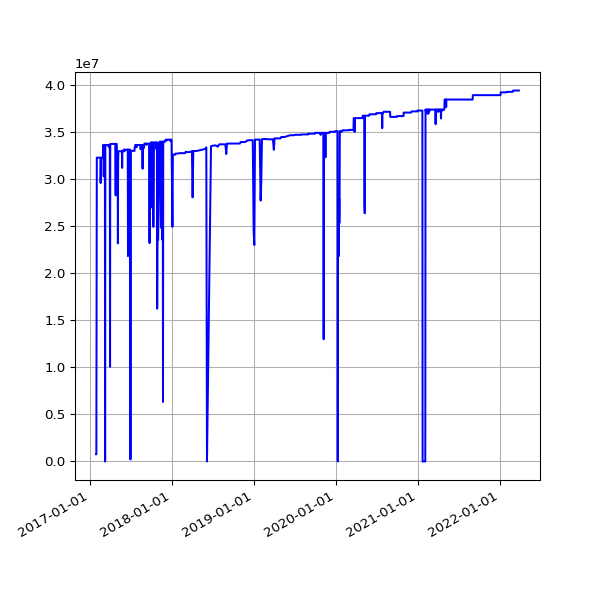

Data behind this chart, as committed beside it:
date, value
2017-01-29 04:36:58 +0000, 758013
2017-01-30 04:42:24 +0000, 758013
2017-01-31 04:47:50 +0000, 20539928
2017-02-01 04:51:29 +0000, 32301746
2017-02-02 04:50:38 +0000, 32301746
2017-02-03 04:49:52 +0000, 32301746
2017-02-04 04:49:54 +0000, 32301746
2017-02-05 04:45:52 +0000, 32301746
2017-02-06 04:45:56 +0000, 32301746
2017-02-07 04:53:11 +0000, 32301746
2017-02-08 04:49:46 +0000, 32301746
2017-02-09 04:49:31 +0000, 32301746
2017-02-10 04:55:27 +0000, 32301746
2017-02-11 04:51:59 +0000, 32301746
2017-02-12 04:46:02 +0000, 32301746
2017-02-13 04:47:32 +0000, 32301746
2017-02-15 04:49:13 +0000, 32301746
2017-02-16 04:44:15 +0000, 32301746
2017-02-17 04:48:38 +0000, 32301746
2017-02-18 04:48:50 +0000, 29604852
2017-02-20 04:50:36 +0000, 32301746
2017-02-21 04:48:43 +0000, 32301746
2017-02-22 04:53:26 +0000, 32301746
2017-02-23 04:51:52 +0000, 32301746
2017-02-24 04:55:32 +0000, 32301746
2017-02-25 04:51:25 +0000, 32301746
2017-02-26 04:48:39 +0000, 32301746
2017-02-27 04:51:52 +0000, 32301746
2017-02-28 04:54:52 +0000, 32301746
2017-03-01 04:56:47 +0000, 33647621
2017-03-02 04:52:09 +0000, 33647621
2017-03-03 04:50:16 +0000, 33647621
2017-03-04 04:52:18 +0000, 30304685
2017-03-05 05:53:50 +0000, 33647621
2017-03-06 04:50:07 +0000, 33647621
2017-03-07 04:53:22 +0000, 33647621
2017-03-08 04:52:15 +0000, 33647621
2017-03-09 04:56:14 +0000, 33647621
2017-03-10 05:12:14 +0000, 0
2017-03-11 04:48:35 +0000, 33647621
2017-03-12 04:50:46 +0000, 33647621
2017-03-13 04:50:53 +0000, 33647621
2017-03-14 04:54:45 +0000, 33647621
2017-03-15 05:06:17 +0000, 33647621
2017-03-16 04:54:40 +0000, 33647621
2017-03-17 04:55:36 +0000, 33647621
2017-03-18 05:20:46 +0000, 33647621
2017-03-19 04:50:40 +0000, 33647621
2017-03-20 04:49:47 +0000, 33647621
2017-03-21 04:49:18 +0000, 33647621
2017-03-22 04:52:30 +0000, 33647621
2017-03-23 05:09:15 +0000, 33647621
2017-03-24 04:52:10 +0000, 33647621
2017-03-25 04:48:52 +0000, 33647621
2017-03-26 04:50:08 +0100, 33459574
2017-03-27 04:56:38 +0100, 33647621
2017-03-28 04:56:11 +0100, 33647621
2017-03-29 05:47:37 +0100, 33647621
2017-03-30 05:00:36 +0100, 33647621
2017-03-31 05:07:39 +0100, 33647621
... 1,330 more rows
